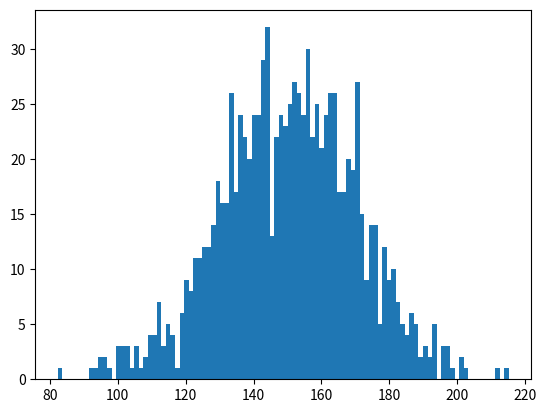

The matplotlib source for this figure:
import numpy as np 
import matplotlib.pyplot as plt
data = np.random.normal(150,20,1000)
plt.hist(data,bins=100) 
y=np.std(data)
z=y**2
